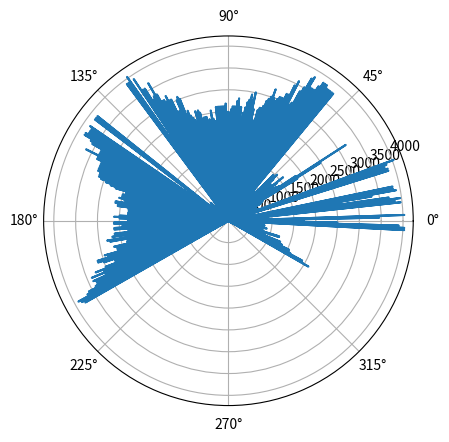

Here is the Python script that generated this plot:


import numpy as np
import matplotlib.pyplot as plt
from math import*


tkt=[]
SUM=0

def decode(L,G):                                          #decode tout raw string selon SCIP
    Ls=0
    V=0
    for i in range(len(L)):
        Ls=ord(L[i])
        V=V<<6
        V= V&~0x3f
        V= V|Ls-0x30
    print(V)
    G.append(V)

def decoupe(Code,byte,G):

    dec=''
    for Linge in Code:
        SUM=0
        for I in range (len(Linge)):
            dec=dec+Linge[I]
            SUM+=ord(Linge[I])
            if len(dec)==byte and I!=len(Linge)-1:  #on igniore le dernier caractere de la ligne c'est un check sum
                decode(dec,G)
                dec=''
            if I==len(Linge)-1 :                    #le dernier caractere de la ligne c'est un check sum
                dec=dec[:-1]
                SUM-=ord(Linge[I])
                SUM=int(bin(SUM)[-6:],2)
                SUM+=48
                tkt.append(SUM==ord(Linge[I]))
Code=r'GD0044072501\n00P\n?ZYDf\n02Q02L02N02N02N02I02I02I02H02G02H02H02H02E02E02E02E02D02D02D02B0U\n2D02D02>02>02<02<02<02>02;02;02:02:02:02C02C02C02C02:02:02=02=02@\n902=02902802802802802:02:02>02>02=02=02=02:02902402402602902=02=4\n02=02702702702702602:02602502402502401o01n01o01m01m01m01W01K01J01\n1K01K01`01f01l01o01o02102202202302402402402402202101n01n01l01j013\nn01j01j01X01X01X01d01m01m02401l01l01l024022026026023022022022022<\n02202202402102101l01l01l01l01k01k01k01l01m01o0230230230230280280O\n2802;02=02;02902902502402302302302702702702702=02=02=02=02>02=02V\n>02=02>02D02M02M02W02b02b02b02M02M02F02E02E02E02D02D02@02C02D02IU\n02F02F02I02F02C02C02C02C02D02D02C02D02D02D02F02H02H02H02E02E02E0U\n2G02G02G02?02>02>02<02<02902902702602302101n01k01k01k01k01k02201g\nk01k01k01l01l01l01l01l01l01j01j01j01h01h01h01h01h01l01l01k01k01kM\n01g01f01e01a01`01`01_01`01h01h01f01f01b01b01b01b01`01`01`01_01`0j\n1_01_01^01^01^01_01b01b01_01_01^01^01]01]01[01[01X01Z01Z01Z01Y01:\nY01Y01U01R01U01Y01Y01Y01_01_01\01\01^01\01\01[01[01X01Y01Y01W01WX\n01U01U01Y01Y01Y01[01\01\01[01Z01Y01Y01Y01Z01Y01X01X01X01V01W01W0\\n1W01W01Z01Z01Y01Y01Y01Y01Y01Y01Y01Y01Y01Y01Y01Y01Y01Y01W01T01T01U\nT01U01U01U01X01U01T01T01U01U01T01S01V01V01V01V01V01U01U01U01X01X;\n01Y01X01X01Y01Y01X01U01V01V01V01W01X01X01Y01Z01[01Y01\01_01`01`0h\n1`01_01\01[01[01[01\01`01`01`01b01b01b01`01b01a01a01a01c01d01i019\ni01j01d01l01c01l01h01l01h01l01m01o02102101o01o01m01l01m022022022<\n0220240240220230250230230230240240240250270270260270270290290290E\n2602002002602702702702702502502502502102001n02001n01l01l01l01l01>\nl01m02002002002002002001l01l01k01k01k01i01k01k01l01l01l01i01i01i;\n01h01h01d01d01d01d01d01i01i01i01d01d01d01b01b01b01b01b01b01b01b0P\n1c01b01b01b01a01a01b01a01a01a01`01`01^01^01\01\01Z01Z01V01V01V01P\nV01V01W01V01W01W01W01W01X01X01V01Z01T01T01Y01Y01Y01Y01X01U01X01U`\n01T01T01T01T01S01T01T01T01T01T01T01T01W01W01Y01Y01W01V01T01T01T0M\n1X01Y01Y01Y01X01V01V01V01W01Y01Y01Y01Y01T01T01T01T01Y01Z01Y01S01=\nZ01S01S01\01\01[01[01[01Q01Q01U01W01U01W01Z01Y01Y01Y01Y01Y01Y01Z2\n01^01]01]01]01a01]01a01_01_01\01[01[01[01]01_01c01c01e01`01e01e0e\n1e01`01e01e01d01d01e01d01d01e01g01h01h01i01h01m01l01l01k01k01hi\n\n'
Code=Code.split('\\n')

info=Code[:3]   #enleve les 3 premiere ligne qui ne font que donnee des infos
Code=Code[3:]
Graph=[]
GG=[]



a=int(info[0][2:6])     #recup de l'info pas de debut
b=int(info[0][6:10])    #recup de l'info pas de fin
c=int(info[0][10:12])   #recup de l'info "modulo" pas pris en compte
byte=0
if info[0][0:2]=='MD':  #recup de l'info codee sur 2 ou 3 bit
    byte=3
else:
    byte=2
theta= [i*2*pi/1024 for i in range(a-125,b-125+1)] # liste degres en radian de 44 a 725, angle mort centre en -90deg sans "modulo"
#theta2=[theta[c*i] for i in range (len(theta)//c +1)] # avec "modulo" des pas
t=[3000 for i in range (682)]
t2=[3000 for i in range (228)]                              #liste test angle mort



#       ###########                   MAIN          ########


decoupe([info[1]],2,GG)
decoupe([info[2]],4,GG)
decoupe(Code,byte,Graph)

x = np.linspace(-0.5244, 3.6644, len(Graph))
print('time stamp ',GG[1]*10**-3,'ms')
plt.polar(x,Graph)

plt.show()


